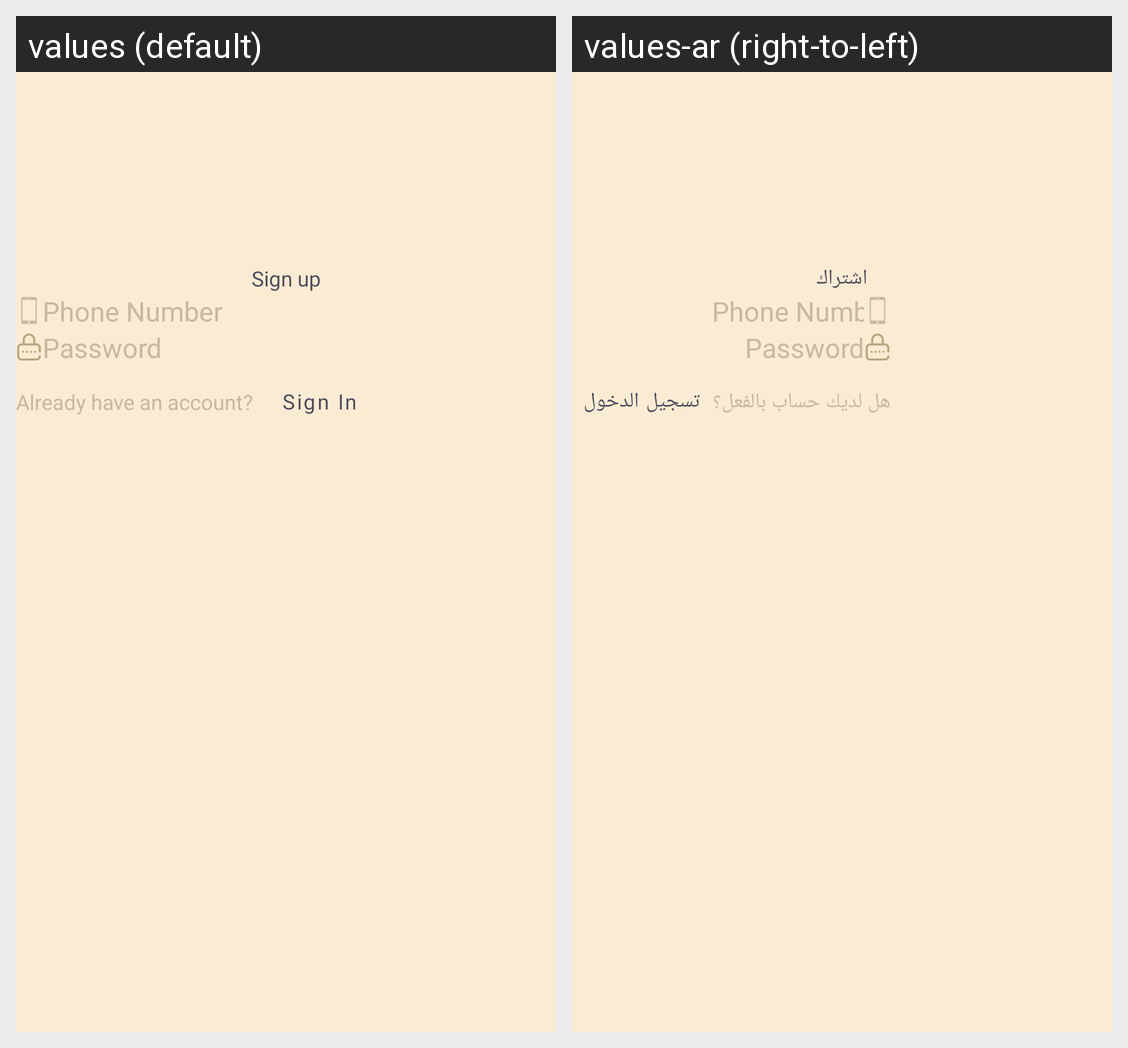

Strings drawn on this Android screen and how each of the app's shown locales translates them:
Android screen res/layout/fragment_register.xml rendered under 2 locales, left to right: values (default), values-ar (right-to-left). Device: Nexus 5 (rendered at 1080×1920; each locale shown at half size, 540×960, under a caption strip naming it); theme Theme.LoadigoUser.
Strings drawn on this screen, with the default value and each locale's value (text and hints the layout hard-codes, and strings that could not be matched under every locale, appear in the picture but are not listed):

sign_up
  values: Sign up
  values-ar: اشتراك

already_have_an_account
  values: Already have an account?
  values-ar: هل لديك حساب بالفعل؟

sign_in
  values: Sign In
  values-ar: تسجيل الدخول
